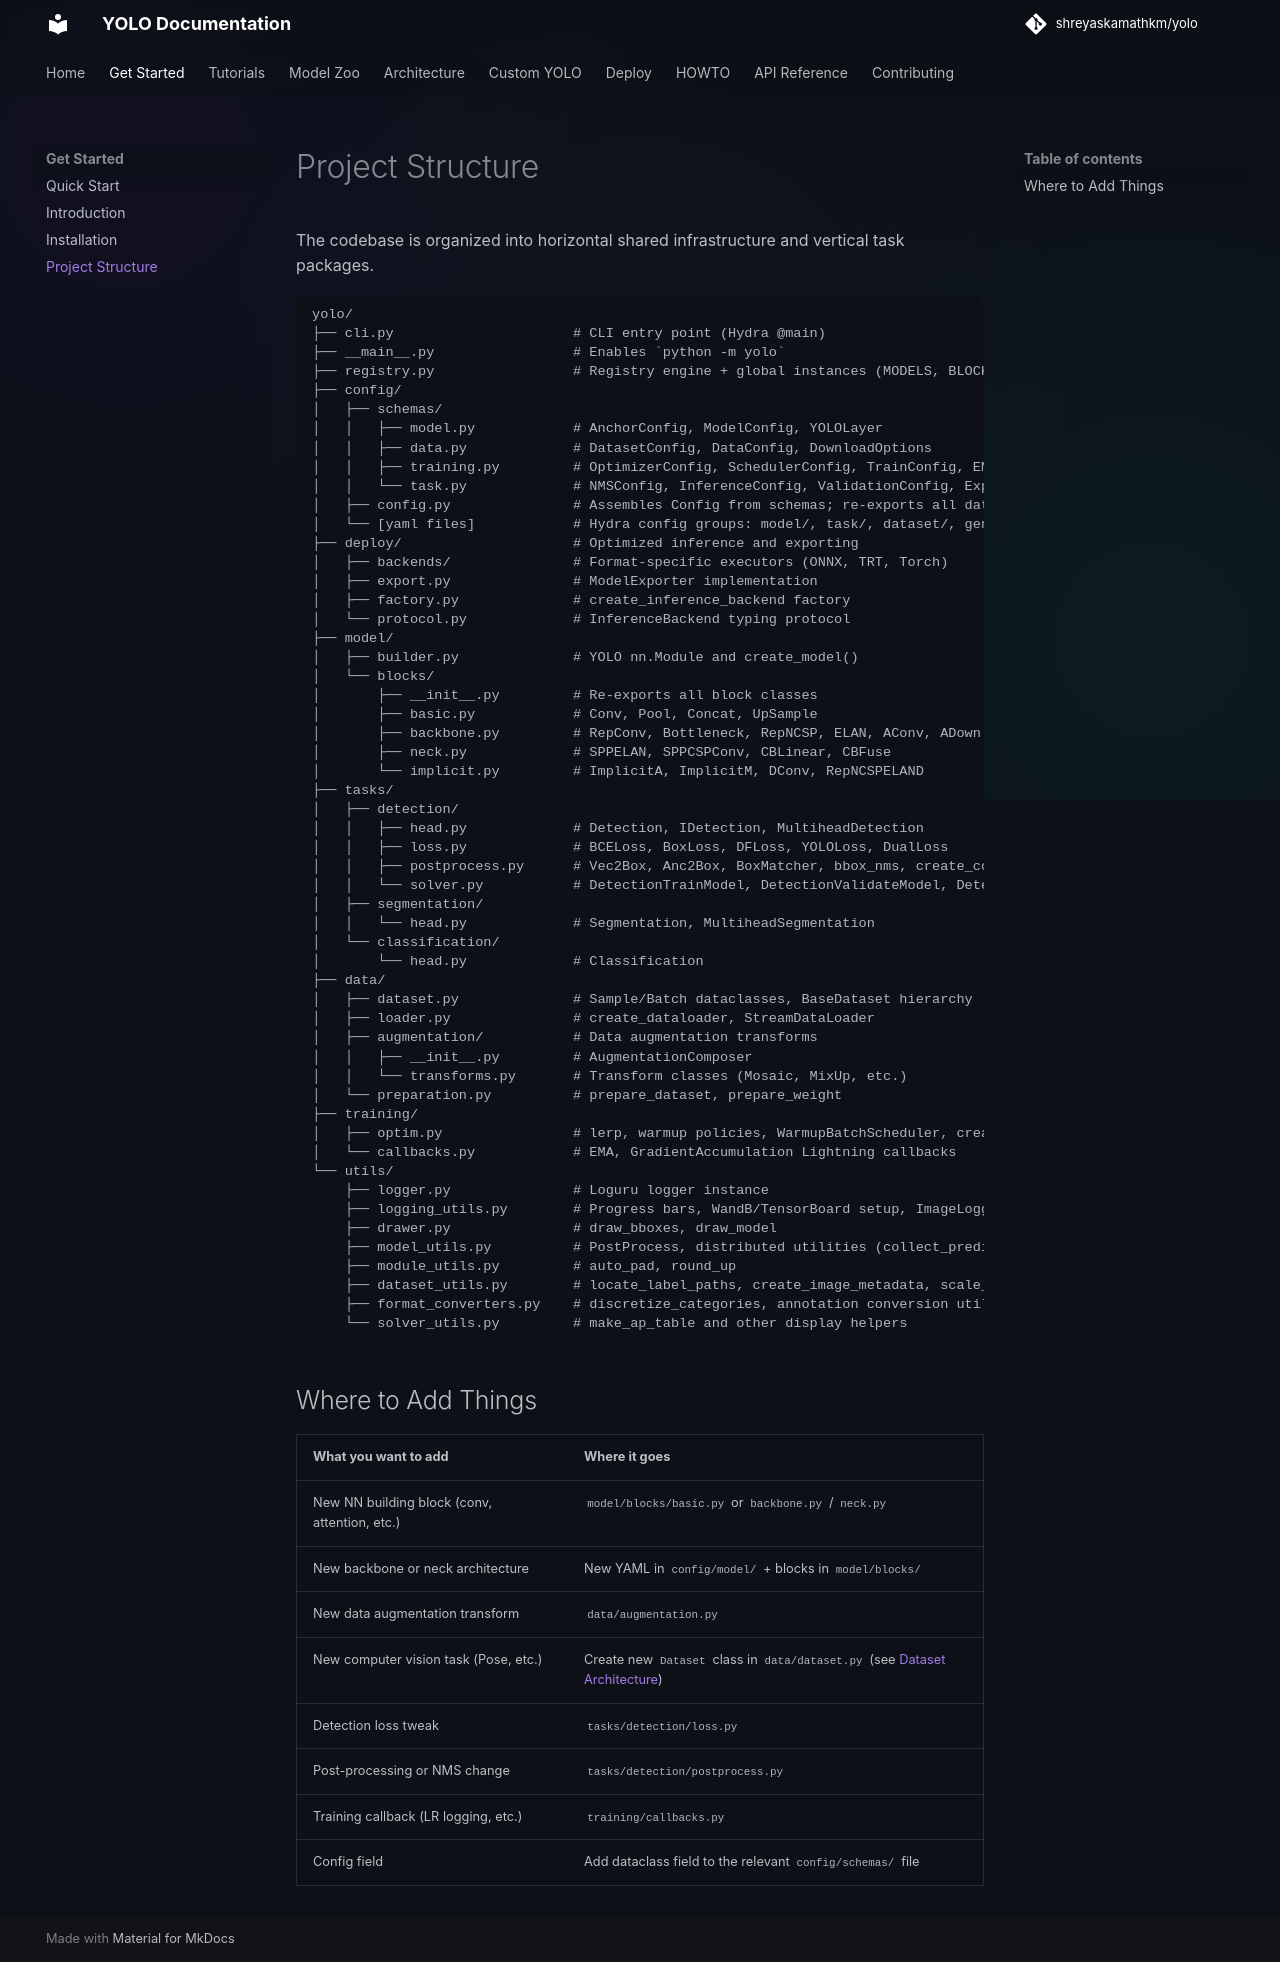

repository: shreyaskamathkm/yolo · page: 0_get_start/3_project_structure/index.html · generator: mkdocs

# Project Structure

The codebase is organized into horizontal shared infrastructure and vertical task packages.

```
yolo/
├── cli.py                      # CLI entry point (Hydra @main)
├── __main__.py                 # Enables `python -m yolo`
├── registry.py                 # Registry engine + global instances (MODELS, BLOCKS, etc.)
├── config/
│   ├── schemas/
│   │   ├── model.py            # AnchorConfig, ModelConfig, YOLOLayer
│   │   ├── data.py             # DatasetConfig, DataConfig, DownloadOptions
│   │   ├── training.py         # OptimizerConfig, SchedulerConfig, TrainConfig, EMAConfig, LossConfig
│   │   └── task.py             # NMSConfig, InferenceConfig, ValidationConfig, ExportConfig
│   ├── config.py               # Assembles Config from schemas; re-exports all dataclasses
│   └── [yaml files]            # Hydra config groups: model/, task/, dataset/, general/
├── deploy/                     # Optimized inference and exporting
│   ├── backends/               # Format-specific executors (ONNX, TRT, Torch)
│   ├── export.py               # ModelExporter implementation
│   ├── factory.py              # create_inference_backend factory
│   └── protocol.py             # InferenceBackend typing protocol
├── model/
│   ├── builder.py              # YOLO nn.Module and create_model()
│   └── blocks/
│       ├── __init__.py         # Re-exports all block classes
│       ├── basic.py            # Conv, Pool, Concat, UpSample
│       ├── backbone.py         # RepConv, Bottleneck, RepNCSP, ELAN, AConv, ADown
│       ├── neck.py             # SPPELAN, SPPCSPConv, CBLinear, CBFuse
│       └── implicit.py         # ImplicitA, ImplicitM, DConv, RepNCSPELAND
├── tasks/
│   ├── detection/
│   │   ├── head.py             # Detection, IDetection, MultiheadDetection
│   │   ├── loss.py             # BCELoss, BoxLoss, DFLoss, YOLOLoss, DualLoss
│   │   ├── postprocess.py      # Vec2Box, Anc2Box, BoxMatcher, bbox_nms, create_converter
│   │   └── solver.py           # DetectionTrainModel, DetectionValidateModel, DetectionInferenceModel
│   ├── segmentation/
│   │   └── head.py             # Segmentation, MultiheadSegmentation
│   └── classification/
│       └── head.py             # Classification
├── data/
│   ├── dataset.py              # Sample/Batch dataclasses, BaseDataset hierarchy
│   ├── loader.py               # create_dataloader, StreamDataLoader
│   ├── augmentation/           # Data augmentation transforms
│   │   ├── __init__.py         # AugmentationComposer
│   │   └── transforms.py       # Transform classes (Mosaic, MixUp, etc.)
│   └── preparation.py          # prepare_dataset, prepare_weight
├── training/
│   ├── optim.py                # lerp, warmup policies, WarmupBatchScheduler, create_optimizer/scheduler
│   └── callbacks.py            # EMA, GradientAccumulation Lightning callbacks
└── utils/
    ├── logger.py               # Loguru logger instance
    ├── logging_utils.py        # Progress bars, WandB/TensorBoard setup, ImageLogger
    ├── drawer.py               # draw_bboxes, draw_model
    ├── model_utils.py          # PostProcess, distributed utilities (collect_prediction, get_device)
    ├── module_utils.py         # auto_pad, round_up
    ├── dataset_utils.py        # locate_label_paths, create_image_metadata, scale_segmentation
    ├── format_converters.py    # discretize_categories, annotation conversion utilities
    └── solver_utils.py         # make_ap_table and other display helpers
```

## Where to Add Things

| What you want to add | Where it goes |
|---|---|
| New NN building block (conv, attention, etc.) | `model/blocks/basic.py` or `backbone.py` / `neck.py` |
| New backbone or neck architecture | New YAML in `config/model/` + blocks in `model/blocks/` |
| New data augmentation transform | `data/augmentation.py` |
| New computer vision task (Pose, etc.) | Create new `Dataset` class in `data/dataset.py` (see [Dataset Architecture](../dataset_architecture.md)) |
| Detection loss tweak | `tasks/detection/loss.py` |
| Post-processing or NMS change | `tasks/detection/postprocess.py` |
| Training callback (LR logging, etc.) | `training/callbacks.py` |
| Config field | Add dataclass field to the relevant `config/schemas/` file |
